pico-8 play session: no input (idle), after a click and taps of 🅾, ❎, 🅾+❎, 🅾 in the second before t = 0

[t = 1 s] idle ~1s (no d-pad/buttons)
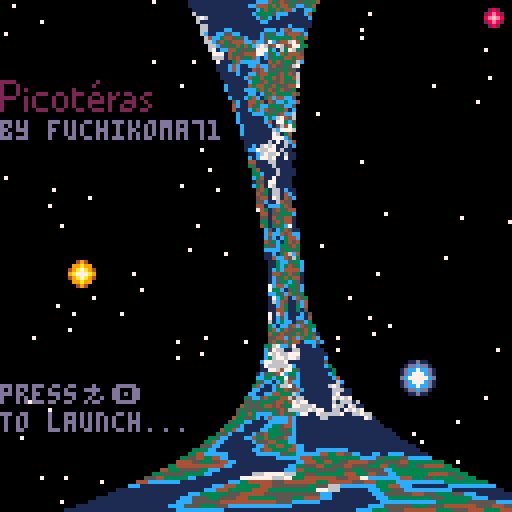
[t = 2 s] idle ~2s (no d-pad/buttons)
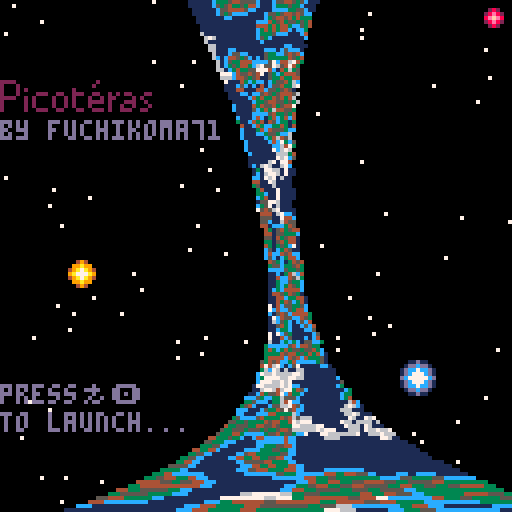
[t = 4 s] idle ~4s (no d-pad/buttons)
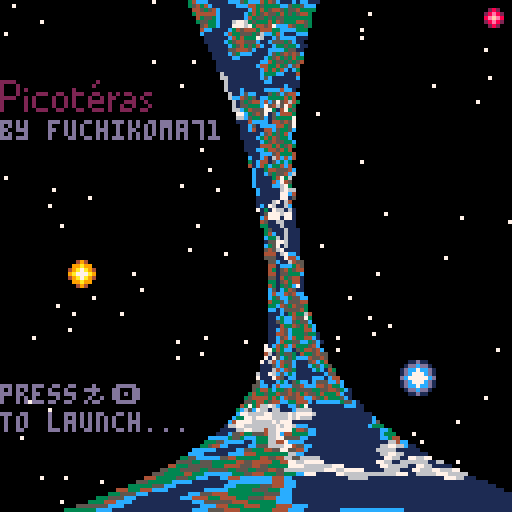
[t = 6 s] idle ~6s (no d-pad/buttons)
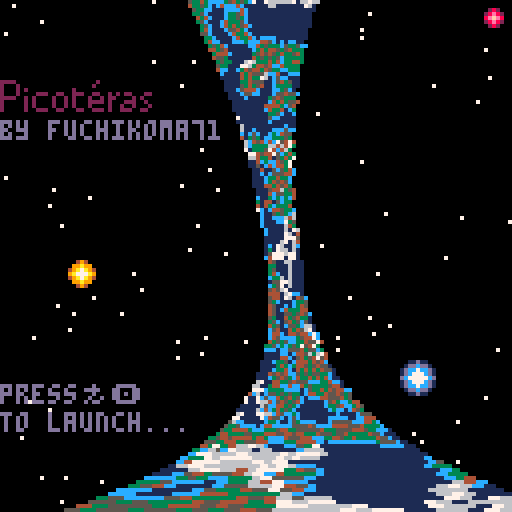
[t = 8 s] idle ~8s (no d-pad/buttons)
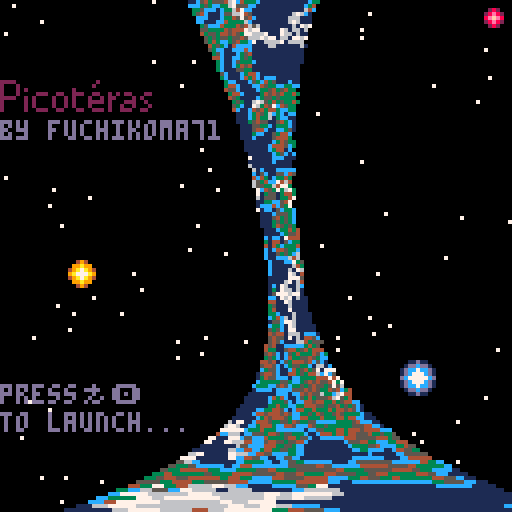

pico-8 cartridge
version 8
__lua__
--picoteras
--v 1.0

function _init()
 t=0
 year=0
 phase=0
 opt=0
 cls()
 size=60
 print("choose scale...",0,0,7)
 print("(press 🅾️ to select)",0,42,7)
 rectfill(0,13,28,19,7)  
 print("60x60",1,14,0)
 print("80x80",1,21,7)
 print("100x100",1,28,7)
 while phase<1 do
  init_params()
 end
 n=16+opt*16
 max_hive=4+opt*4
 max_wasp=16
 scale=16
 nrst={}
 range={}
 phys=size*scale
 posx=phys/2
 posy=phys/2
 target=nil
 vx=0
 vy=0
 spd=0
 hdg=0
 swarm=0
 threat=0
 allies=0
 mad=false
 hud=true
 intro=true
 the_end=false
 biome=100
 enrgy=100
 score=0
 xplre=0
 kills=0
 cltrl=0
 war=false
 exp=false
 con=false
 ext=false
 dip=false
 pac=false
 sur=false
 genocide=false
 vic=0
 obj=1
 cls()
 init_intro()
 init_suns(n)
 init_swarm(swarm)
 init_wasps(2)
 draw_back()
 print("loading...",0,96,13)
 draw_orbital()
 init_plots()
 draw_back()
 print("pressえ🅾️",0,96,13)
 print("to launch...",0,103,13)
end

function init_params()
 if btn(3) then
  rectfill(0,(opt+2)*7-1,28,(opt+3)*7-2,0)  
  print(size.."x"..size,1,(opt+2)*7,7)   
  opt=(opt+1)%3
  size=60+opt*20
  rectfill(0,(opt+2)*7-1,28,(opt+3)*7-2,7)  
  print(size.."x"..size,1,(opt+2)*7,0)   
  while btn(3) do
  end
 end
 if btn(2) then
  rectfill(0,(opt+2)*7-1,28,(opt+3)*7-2,0)  
  print(size.."x"..size,1,(opt+2)*7,7)   
  opt=(opt+2)%3
  size=60+opt*20
  rectfill(0,(opt+2)*7-1,28,(opt+3)*7-2,7)  
  print(size.."x"..size,1,(opt+2)*7,0)   
  while btn(2) do
  end
 end
 if btnp(5) then
  phase=1
 end 
end

function init_intro()
 for y=0,127 do
  for x=96,127 do 
   if y%16==0 then
    sset(x,y,1)
   else
    sset(x,y,1)
   end
  end
 end
 local land={}
 for i=1,64 do
  land[i]={}
  ok=false
  land[i].y=flr(rnd()*128)  
  while not ok do
   land[i].x=96+flr(rnd()*32)
   ok=sget(land[i].x,land[i].y)==1
  end
  sset(land[i].x,land[i].y,4)
 end
 for i=1,#land do
  x=land[i].x
  y=land[i].y
  cloud=rnd()<0.33
  for j=1,96 do
   if rnd()<0.5 then
    if rnd()<0.5 then
     x=(x+127)%128
    else
     x=(x+1)%128
    end
   else
    if rnd()<0.5 then
     y=(y+127)%128
    else
     y=(y+1)%128
    end
   end
   if(x>64) then
    if cloud then
     sset(x,y,6+flr(rnd()*2))
    else
     sset(x,y,3+flr(rnd()*3))
    end
   end
  end
 end
 for y=0,127 do
  for x=96,127 do
   if sget(x,y)==1 then
    z=0
    if sget(x-1,y)>2 and sget(x-1,y)<6 then
     z+=1
    end
    if sget((x+1)%128,y)>2 and sget((x+1)%128,y)<6 then
     z+=1
    end
    if sget(x,(y+1)%128)>2 and sget(x,(y+1)%128)<6 then
     z+=1
    end
    if sget(x,(y+127)%128)>2 and sget(x,(y+127)%128)<6 then
     z+=1
    end
    if z>2 then
     sset(x,y,3)
    else
     if z>0 then
      sset(x,y,12)
     end
    end
   end
  end
 end
 sun1=flr(rnd()*3)
 sun2=sun1
 while sun2==sun1 do
  sun2=flr(rnd()*3)
 end
 sun3=sun2
 while sun3==sun2 or sun3==sun1 do
  sun3=flr(rnd()*3)
 end
 dot={}
 for i=1,100 do
  dot[i]={}
  dot[i].x=flr(rnd()*128)
  dot[i].y=flr(rnd()*128)
 end
end

function init_suns(n)
 sun={}
 red=0
 yel=0
 blu=0
 for i=1,n do
  sun[i]={}
  if i<4 then
   if i==1 then
    test=0
   else
    if i==2 then
     test=2
    else
     test=3
    end
   end
  else
   test=rnd()*7
  end
  if test<1 then
   sun[i].c=3
   blu+=1
  else
   if test<3 then
    sun[i].c=2
    yel+=1
   else
    sun[i].c=1
    red+=1
   end
  end
  sun[i].m=2^sun[i].c
  sun[i].found=false
  sun[i].display=false
  ok=false
  while not ok do
   sun[i].x=flr(rnd()*size)*scale
   sun[i].y=flr(rnd()*size)*scale
   ok=true
   j=1
   while ok and j<i do
    dx=sun[i].x-sun[j].x
    dy=sun[i].y-sun[j].y
    torus()
    ok=abs(dx)>5*scale or abs(dy)>5*scale
    j+=1
   end
  end
  if sun[i].c==2 then
   posx=sun[i].x+16
   posy=sun[i].y
   vx=0
   vy=-6
  end
 end
end

function init_plots()
 plot={}
 for i=0,size do
  plot[i]={}
  for j=0,size do
   plot[i][j]={}
   plot[i][j].sun=nil
   plot[i][j].x=0
   plot[i][j].y=0
   for k=1,#sun do
    dx=sun[k].x/scale-i
    if abs(dx)>size/2 then
     dx-=sgn(dx)*size
    end
    dy=sun[k].y/scale-j
    if abs(dy)>size/2 then
     dy-=sgn(dy)*size
    end
    r=sqrt(dx*dx+dy*dy)
    if r==0 then
     plot[i][j].sun=sun[k]
    else
     if r<5 then
      plot[i][j].x=sun[k].m/r*dx/r
      plot[i][j].y=sun[k].m/r*dy/r
     end
    end
   end
  end
 end
end

function launch_bee()
 i=#bee+1
 bee[i]={}
 bee[i].x=posx-1+rnd()*2
 bee[i].y=posy-1+rnd()*2
 bee[i].trgt=nil
 bee[i].vx=rnd()*2-1
 bee[i].vy=rnd()*2-1
 r=sqrt(bee[i].vx*bee[i].vx+bee[i].vy*bee[i].vy)
 bee[i].vx/=r
 bee[i].vy/=r
end

function attack()
 short=1024
 j=nil
 for i=1,#bee do
  if bee[i].trgt==nil then
   dx=target.x-bee[i].x
   dy=target.y-bee[i].y
   if abs(dx)+abs(dy)<short then
    short=abs(dx)+abs(dy)
    j=i
   end
  end
 end
 if j!=nil then
  bee[j].trgt=target
 end
end

function launch_wasp(hive)
 j=#hive.wasp+1
 nwasps+=1
 hive.wasp[j]={}
 hive.wasp[j].hive=hive
 hive.wasp[j].x=hive.x-1+rnd()*2
 hive.wasp[j].y=hive.y-1+rnd()*2
 hive.wasp[j].vx=rnd()*2-1
 hive.wasp[j].vy=rnd()*2-1
 r=sqrt(hive.wasp[j].vx^2+hive.wasp[j].vy^2)
 hive.wasp[j].vx/=r
 hive.wasp[j].vy/=r
 hive.wasp[j].mad=false
 hive.wasp[j].alert=false
end


function init_swarm(n)
 bee={}
 for i=1,n do
  launch_bee()  
 end
end

function init_wasps()
 nwasps=0
 hive={}
 for i=1,2 do
  hive[i]={}
  hive[i].known=false
  hive[i].hostile=i==1
  if hive[i].hostile then
   threat+=1
  end
  hive[i].mad=hive[i].hostile
  hive[i].wasp={}
  ok=false
  while not ok do
   hive[i].home=sun[1+flr(rnd()*#sun)]
   ok=hive[i].home.c==1
   j=1
   while ok and j<i do
    ok=hive[i].home!=hive[j].home
    j+=1
   end
  end
  hive[i].x=hive[j].home.x
  hive[i].y=hive[j].home.y
  hive[i].vx=0
  hive[i].vy=0
  hive[i].swarm=4
  for j=1,hive[i].swarm do
   launch_wasp(hive[i])
  end
 end
end

function budding(parent)
 k=#hive+1
 if k<=max_hive then
  hive[k]={}
  hive[k].ignore=false
  hive[k].hostile=rnd()<0.5
  if hive[k].hostile then
   threat+=1
  end
  hive[k].mad=hive[k].hostile
  hive[k].home=parent.home
  hive[k].x=parent.x
  hive[k].y=parent.y
  hive[k].vx=parent.vx
  hive[k].vy=parent.vy
  parent.swarm/=2
  hive[k].swarm=parent.swarm
  hive[k].wasp={}
  while #hive[k].wasp<#parent.wasp do
   transfer=parent.wasp[1]
   transfer.hive=hive[k]
   del(parent.wasp,transfer)
   add(hive[k].wasp,transfer)
  end
 end
end
  
function round(num,dec)
 sign=sgn(num)
 num=abs(num)
 num*=10^dec
 if num-flr(num)>0.5 then
  num=flr(num)+1
 else
  num=flr(num)
 end
 num/=10^dec
 return sign*num
end

function torus()
 if abs(dx)>phys/2 then
  dx-=sgn(dx)*phys
 end
 if abs(dy)>phys/2 then
  dy-=sgn(dy)*phys
 end
end
 
function controls()
 if not the_end then
  if enrgy>0 then
   if btn(0) then
    vx-=0.2
    enrgy-=0.05
   end
   if btn(1) then
    vx+=0.2
    enrgy-=0.05
   end
   if btn(2) then
    vy-=0.2
    enrgy-=0.05
   end
   if btn(3) then
    vy+=0.2
    enrgy-=0.05
   end
  end
  enrgy=max(0,enrgy)
  mad=btn(4)
 end
 if btnp(5) then
  if started then
   if not the_end and vic<obj then
    hud=not hud
   else
    if not the_end then
     obj=vic+1
    end
   end
  else
   started=true
   intro=false
   t=0
  end
 end
end 
 
function _update()
 controls()
 if started and not the_end and vic<obj then
  victory()
  if vic<obj then
   t=(t+1)%1920
   if t%30==0 then
    year+=1
   end
   if mad and t%30==0 and #bee>0 and target!=nil then
    attack()
   end 
   biome=max(0,biome-0.01)
   if biome<=0 then
    the_end=true
   end
   gravity()
   if #bee<flr(swarm) then
    launch_bee()
   else
    while #bee>flr(swarm) do
     del(bee,bee[#bee])
    end
   end
   move_home()
   for i=1,2 do
    move_bees()
   end
   move_wasps()
  end
 end
end 

function gravity()
 nrst={}
 for i=1,3 do
  range[i]=size*scale
 end
 for i=1,#sun do
  dx=sun[i].x-posx
  dy=sun[i].y-posy
  torus()
  dx/=scale
  dy/=scale
  r2=dx*dx+dy*dy
  r=sqrt(r2)
  if sun[i].found and r<range[sun[i].c] then
   nrst[sun[i].c]=sun[i]
   range[sun[i].c]=r
  end
  if abs(dx)<5 and abs(dy)<5 then
   if not sun[i].found then
    xplre+=1
    score+=4
    sun[i].found=true
   end
   dx*=scale
   dy*=scale 
   r*=scale
   r2*=scale^2
   if r<sun[i].c then
    the_end=true
   else
    vx+=dx/r*10*sun[i].m/r2
    vy+=dy/r*10*sun[i].m/r2
    if sun[i].c==1 then
     swarm=min(32,swarm+2/r2)
    else 
     if sun[i].c==2 then
      biome=min(100,biome+8/r2)
     else
      enrgy=min(100,enrgy+8/r2)
     end
    end
   end
  end
  if sun[i].c==1 then
   for j=1,#hive do
    if hive[j].home==sun[i] then
     if hive[j].vx==0 and hive[j].vy==0 then
      hive[j].swarm=min(max_wasp,hive[j].swarm+0.01)
      if hive[j].swarm==max_wasp then
       budding(hive[j])
      end
      if flr(hive[j].swarm)>#hive[j].wasp and nwasps<128 then
       launch_wasp(hive[j])
      end
     end
    end
   end
  end
 end
end
  
function move_home()
 vx=min(64,max(-64,vx))
 vy=min(64,max(-64,vy))
 spd=sqrt(vx*vx+vy*vy)
 hdg=atan2(vx,vy)
 if abs(spd)>16 then
  r=16/abs(spd)
  vx*=r
  vy*=r
  spd*=r
 end
 posx=(posx+phys+vx/16)%phys
 posy=(posy+phys+vy/16)%phys
end

function move_bees()
 i=1
 while i<=#bee do
  x=bee[i].x
  y=bee[i].y
  if not btn(4) then
   bee[i].trgt=nil
  end
  if bee[i].trgt==nil then
   dx=posx-x
   dy=posy-y
  else
   dx=bee[i].trgt.x-x
   dy=bee[i].trgt.y-y
  end
  torus()
  r=sqrt(dx*dx+dy*dy)  
  if bee[i].trgt!=nil and r<1 then
   for j=1,#bee do
    if i!=j and bee[j].trgt==bee[i].trgt then
     bee[j].trgt=nil
    end
   end
   if target==bee[i].trgt then
    target=nil
   end
   del(bee[i].trgt.hive.wasp,bee[i].trgt)
   nwasps-=1
   bee[i].trgt.hive.swarm-=1
   if bee[i].trgt.hive.hostile then
    score+=1
    kills+=1
   else
    score-=1
    cltrl+=1
   end
   if #bee[i].trgt.hive.wasp<1 then
    del(hive,bee[i].trgt.hive)
    if bee[i].trgt.hive.hostile then
     score+=10
     threat-=1
    else
     score-=10
     genocide=true
    end
   else
    bee[i].trgt.hive.mad=true
   end
   del(bee,bee[i])
   swarm-=1
  else
   if r>0 then
    bee[i].vx+=0.2*dx/r
    bee[i].vy+=0.2*dy/r
   end 
   r=sqrt(bee[i].vx^2+bee[i].vy^2)
   bee[i].vx/=r
   bee[i].vy/=r
   bee[i].x=(x+bee[i].vx+phys)%phys
   bee[i].y=(y+bee[i].vy+phys)%phys
   i+=1
  end
 end
end

function move_wasps()
 short=128
 target=nil
 i=1
 while i<=#hive do
  if hive[i].vx==0 and hive[i].vy==0 then
   if rnd()<0.001 then
    ok=false
    hive[i].mad=hive[i].hostile
    while not ok do
     hive[i].home=sun[1+flr(rnd()*#sun)]
     dx=hive[i].home.x-hive[i].x
     dy=hive[i].home.y-hive[i].y
     torus()
     ok=abs(dx)>scale or abs(dy)>scale
    end
    alpha=atan2(dx,dy)
    hive[i].vx=cos(alpha)/4
    hive[i].vy=sin(alpha)/4
   end
  else
   hive[i].x=(hive[i].x+hive[i].vx+phys)%phys
   hive[i].y=(hive[i].y+hive[i].vy+phys)%phys 
   dx=hive[i].home.x-hive[i].x
   dy=hive[i].home.y-hive[i].y
   torus()
   if abs(dx)+abs(dy)<1 then
    hive[i].vx=0
    hive[i].vy=0
    hive[i].x=hive[i].home.x
    hive[i].y=hive[i].home.y
   end
  end
  j=1
  while j<=#hive[i].wasp do
   x=hive[i].wasp[j].x
   y=hive[i].wasp[j].y
   if not hive[i].wasp[j].mad then
    dx=hive[i].x-x
    dy=hive[i].y-y
   else
    dx=posx-x
    dy=posy-y
   end
			torus()
			if abs(dx)<64 and abs(dy)<64 then
    r=sqrt(dx*dx+dy*dy)
    if r<1 and hive[i].wasp[j].mad then
     biome/=2
     del(hive[i].wasp,hive[i].wasp[j])
     hive[i].swarm-=1
     nwasps-=1
    else
     hive[i].wasp[j].alert=false
     hive[i].wasp[j].mad=false
     if r>0 then
      hive[i].wasp[j].vx+=0.2*dx/r
      hive[i].wasp[j].vy+=0.2*dy/r
     end
     r=sqrt(hive[i].wasp[j].vx^2+hive[i].wasp[j].vy^2)
     hive[i].wasp[j].vx/=r
     hive[i].wasp[j].vy/=r
     hive[i].wasp[j].x=(x+hive[i].wasp[j].vx+phys)%phys
     hive[i].wasp[j].y=(y+hive[i].wasp[j].vy+phys)%phys
     dx=posx-hive[i].wasp[j].x
     dy=posy-hive[i].wasp[j].y
     torus()
     if abs(dx)<48 and abs(dy)<48 then
      hive[i].wasp[j].alert=hive[i].mad
      if not hive[i].known and 
       not hive[i].hostile and
       not hive[i].mad then
       allies+=1
      end
      hive[i].known=true
      if abs(dx)<32 and abs(dy)<32 then   
       hive[i].wasp[j].mad=hive[i].mad
      end
     end
     if abs(dx)+abs(dy)<short then
      short=abs(dx)+abs(dy)
      target=hive[i].wasp[j]
     end
    end
   else
    del(hive[i].wasp,hive[i].wasp[j])
    launch_wasp(hive[i])
   end
   j+=1
  end
  if #hive[i].wasp<1 then
   if hive[i].hostile then
    threat-=1
   end
   del(hive,hive[i])
  else
   i+=1
  end
 end
end

function victory()
 if threat==0 then
  if #hive==max_hive then
   war=true
  end
 end
 ext=#hive==0
 exp=xplre==#sun
 con=exp and war and not ext
 dip=war and not genocide and allies==#hive
 pac=exp and kills==0
 sur=year>1999
 phi=(dip or pac) and sur
 vic=0
 if war then vic=1 end
 if ext then vic=2 end
 if exp then vic=3 end
 if con then vic=4 end
 if dip then vic=5 end
 if pac then vic=6 end
 if sur then vic=7 end
 if phi then vic=8 end
 if obj<vic then
  obj=vic
 end
end

function draw_back()
 cls()
 for i=1,#dot do
  pset(dot[i].x,dot[i].y,7)
 end
 rectfill(0,19,38,28,0)
 rectfill(0,29,55,35,0)
 sspr(0,16,38,9,0,20)
 print("by fuchikoma71",0,30,13)
 rectfill(15,63,25,73,0)
 rectfill(99,89,109,99,0)
 rectfill(118,0,127,10,0)
 sspr(sun1*16,0,9,9,16,64)
 sspr(sun2*16,0,9,9,100,90)
 sspr(sun3*16,0,9,9,119,0)
end

function draw_orbital() 
 t=(t+1/6)%1920
 for y=0,127 do
  dx=4
  if y>64 then
   dx=4*(2+(sin(y/255)))^4
  else
   if y<65 then
    dx=4*(2+(sin(y/255)))^2
   end
  end
  sspr(96,(y+128-t)%128,31,1,63-dx+y/8,y,2*dx+1,1)
 end
end

function draw_map()
 clip(93,93,127,127)
 rectfill(93,93,127,127,0)
 for i=1,#sun do
  star=sun[i]
  star.display=false
  dx=star.x-posx
  dy=star.y-posy
  torus()
  dx/=scale
  dy/=scale
  if abs(dx)<16 and abs(dy)<16 then
   x=111+dx
   y=111+dy
   if star.found then
    star.display=true
    sspr((star.c-1)*16,11,5,5,x-2,y-2)
   else
    sspr(48,11,5,5,x-2,y-2)   
   end
  end
 end
 for i=1,#hive do
  dx=hive[i].x-posx
  dy=hive[i].y-posy
  torus()
  dx/=scale
  dy/=scale
  if abs(dx)<16 and abs(dy)<16 then
   x=111+dx
   y=111+dy
   if not hive[i].known then
    col=10
   else
    if hive[i].mad or hive[i].hostile then
     col=8
    else
     col=2
    end
   end
   circ(x,y,(t/2)%8,col)
  end
 end
 for i=1,3 do
  if nrst[i]!=nil and not nrst[i].display then
   if i==1 then
    col=8
   else
    if i==2 then
     col=10
    else
     col=12
    end
   end
   dx=nrst[i].x-posx
   dy=nrst[i].y-posy
   torus()
   ratio=abs(dx/dy)
   if abs(dx)<abs(dy) then
    if dy<0 then
     y=94
     x=111+16*sgn(dx)*ratio
     pset(x,y,col)
     line(x-1,y+1,x+1,y+1,col)
    else
     y=126
     x=111+16*sgn(dx)*ratio
     pset(x,y,col)
     line(x-1,y-1,x+1,y-1,col)
    end
   else
    if dx<0 then
     x=94
     y=111+16*sgn(dy)/ratio
     pset(x,y,col)
     line(x+1,y-1,x+1,y+1,col)
    else
     x=126
     y=111+16*sgn(dy)/ratio
     pset(x,y,col)
     line(x-1,y-1,x-1,y+1,col)
    end
   end
  end
 end
 rect(93,93,127,127,3)
 line(110,93,110,103,3)
 line(110,117,110,127,3)
 line(93,110,103,110,3)
 line(117,110,127,110,3)
 clip()
end    

function draw_game()
 cls()
 camera(0,0)
 zero={}
 i0=flr(posx/scale)
 j0=flr(posy/scale)
 shift_x=posx%scale
 shift_y=posy%scale
 camera(-63+shift_x,-63+shift_y)
 for dx=-4,5 do
  for dy=-4,5 do
   i=(i0+dx+size)%size
   j=(j0+dy+size)%size
   x=dx*scale+plot[i][j].x
   y=dy*scale+plot[i][j].y
   if dx<5 then
    x2=(dx+1)*scale+plot[(i+1)%size][j].x
    y2=dy*scale+plot[(i+1)%size][j].y
    line(x,y,x2,y2,1)
   end
   if dy<5 then
    x2=dx*scale+plot[i][(j+1)%size].x
    y2=(dy+1)*scale+plot[i][(j+1)%size].y
    line(x,y,x2,y2,1)
   end
   if plot[i][j].sun!=nil then
    star=plot[i][j].sun
    sspr(3+(star.c-1)*16-star.c,3-star.c,1+2*(star.c+1),1+2*(star.c+1), 
         x-1-star.c,y-1-star.c)
   end
  end
 end
 if mad then
  friend=11
 else
  friend=3
 end
 for i=1,#bee do
  dx=bee[i].x-posx
  dy=bee[i].y-posy
	 torus()
  pset(shift_x+dx,shift_y+dy,friend)
 end
 local aggressors=0
 local neutrals=0
 for i=1,#hive do
  if hive[i].hostile then
   aggressors+=#hive[i].wasp
  else
   neutrals+=#hive[i].wasp
  end
  for j=1,#hive[i].wasp do
   dx=hive[i].wasp[j].x-posx
   dy=hive[i].wasp[j].y-posy
   torus()
   if hive[i].known and not hive[i].hostile then
    if not hive[i].mad then
     foe=2
    else
     foe=9
    end
   else
    if hive[i].wasp[j].alert then
     if hive[i].wasp[j].mad then
      foe=8
     else
      foe=9
     end
    else
     foe=10
    end
   end
   pset(shift_x+dx,shift_y+dy,foe)
  end
 end
 spr(48+(t/5)%3,shift_x-3,shift_y-3)
 if btn(0) then
  spr(64,shift_x+1,shift_y-3)        
 end
 if btn(1) then
  spr(65,shift_x-7,shift_y-3)        
 end
 if btn(2) then
  spr(66,shift_x-3,shift_y+1)        
 end
 if btn(3) then
  spr(67,shift_x-3,shift_y-7)        
 end
 camera(0,0)
 if hud then
  draw_map()
 end
 if hud or biome<25 or enrgy<25 then
  print("swr:"..round(#bee/32*100,0).."%",0,0,3)
  if biome>25 or t%20<10 then
   print("bio:"..round(biome,0).."%",0,6,3)
  else
   print("bio:"..round(biome,0).."%",0,6,11)
  end 
  if enrgy>25 or t%20<10 then
   print("enr:"..round(enrgy,0).."%",0,12,3)
  else
   print("enr:"..round(enrgy,0).."%",0,12,11)
  end
  print("yrs:"..year,0,111,3)  
  print("xpl:"..round(100*xplre/#sun,0).."%",0,117,3)
  print("scr:"..score,0,123,3)
 end
end

function draw_end()
 rectfill(16,60,112,96,0)
 rect(16,60,112,96,7)
 rectfill(16,32,112,47,0)
 rect(16,32,112,47,7)
 camera(-18,-34)
 final=score
 if the_end then
  print("your civilisation met",0,0,7)
  print("an unfortunate end...",0,7,7)
 else
  final*=2
  if vic>4 then
   final*=2
   if vic==8 then
    final*=2
   end
  end
  if vic==1 then
   print("warrior victory!",14,3,7)
  end
  if vic==2 then
   print("exterminator victory!",4,3,7)
  end  
  if vic==3 then
   print("explorer victory!",12,3,7)
  end
  if vic==4 then
   print("conqueror victory!",10,3,7)
  end
  if vic==5 then
   print("diplomat victory!",12,3,7)
  end
  if vic==6 then
   print("pacifist victory!",12,3,7)
  end
  if vic==7 then
   print("survivor victory!",12,3,7)
  end
  if vic==8 then
   print("philosopher victory!",6,3.7)
  end 
  if vic<8 then
   print("press 🅾️ to continue...",0,17,13)
   if btn(5) then
    obj=3
   end
  end
 end
 print("kills: "..kills,0,28,7)
 print("collaterals: "..cltrl,0,35,7)
 print("explored: "..round(100*xplre/#sun,1).."%",0,42,7)
	print("journey: "..year.." years",0,49,7)
 print("final score: "..final,0,56,7)
 camera(0,0)
end 

function _draw()
 if intro then
  draw_orbital()
 else
  if not the_end and vic<obj then
   draw_game()
  else
   draw_end()
  end
 end
end
__gfx__
000000000000000000000000000000000011d1100000000000000000000000000000000000000000000000000000000000000000000000000000000000000000
0000000000000000000494000000000001ddcdd10000000000000000000000000000000000000000000000000000000000000000000000000000000000000000
00028200000000000099a990000000001dcc7ccd1000000000000000000000000000000000000000000000000000000000000000000000000000000000000000
0028e82000000000049a7a94000000001dc777cd1000000000000000000000000000000000000000000000000000000000000000000000000000000000000000
008efe800000000009a777a900000000dc77777cd000000000000000000000000000000000000000000000000000000000000000000000000000000000000000
0028e82000000000049a7a94000000001dc777cd1000000000000000000000000000000000000000000000000000000000000000000000000000000000000000
00028200000000000099a990000000001dcc7ccd1000000000000000000000000000000000000000000000000000000000000000000000000000000000000000
0000000000000000000494000000000001ddcdd10000000000000000000000000000000000000000000000000000000000000000000000000000000000000000
000000000000000000000000000000000011d1100000000000000000000000000000000000000000000000000000000000000000000000000000000000000000
00000000000000000000000000000000000000000000000000000000000000000000000000000000000000000000000000000000000000000000000000000000
00000000000000000000000000000000000000000000000000000000000000000000000000000000000000000000000000000000000000000000000000000000
0000000000000000000000000000000001d100000000000000000000000000000000000000000000000000000000000000000000000000000000000000000000
002000000000000004940000000000001dcd10000000000003030000000000000000000000000000000000000000000000000000000000000000000000000000
028200000000000009a9000000000000dc7cd0000000000000300000000000000000000000000000000000000000000000000000000000000000000000000000
002000000000000004940000000000001dcd10000000000003030000000000000000000000000000000000000000000000000000000000000000000000000000
0000000000000000000000000000000001d100000000000000000000000000000000000000000000000000000000000000000000000000000000000000000000
22220000000000000000000020000000000000000000000000000000000000000000000000000000000000000000000000000000000000000000000000000000
20002000000000000000000200000000000000000000000000000000000000000000000000000000000000000000000000000000000000000000000000000000
20002020000000000020000000000000000000000000000000000000000000000000000000000000000000000000000000000000000000000000000000000000
20002000022200220022200220020202200022000000000000000000000000000000000000000000000000000000000000000000000000000000000000000000
22220020200002002020002002022000020200000000000000000000000000000000000000000000000000000000000000000000000000000000000000000000
20000020200002002020002222020002220020000000000000000000000000000000000000000000000000000000000000000000000000000000000000000000
20000020200002002020002000020020020002000000000000000000000000000000000000000000000000000000000000000000000000000000000000000000
20000020022200220002200222020022200220000000000000000000000000000000000000000000000000000000000000000000000000000000000000000000
00000000000000000000000000000000000000000000000000000000000000000000000000000000000000000000000000000000000000000000000000000000
00656000006650000056600000000000000000000000000000000000000000000000000000000000000000000000000000000000000000000000000000000000
06000600050006000600050000000000000000000000000000000000000000000000000000000000000000000000000000000000000000000000000000000000
050a0500060a0600060a060000000000000000000000000000000000000000000000000000000000000000000000000000000000000000000000000000000000
06000600060005000500060000000000000000000000000000000000000000000000000000000000000000000000000000000000000000000000000000000000
00656000005660000066500000000000000000000000000000000000000000000000000000000000000000000000000000000000000000000000000000000000
00000000000000000000000000000000000000000000000000000000000000000000000000000000000000000000000000000000000000000000000000000000
00000000000000000000000000000000000000000000000000000000000000000000000000000000000000000000000000000000000000000000000000000000
00000000000000000000000000010000000000000000000000000000000000000000000000000000000000000000000000000000000000000000000000000000
000000000000000000000000000c0000000000000000000000000000000000000000000000000000000000000000000000000000000000000000000000000000
000c1000001c000000000000001c1000000000000000000000000000000000000000000000000000000000000000000000000000000000000000000000000000
0007cc101cc7000000c7c00000c7c000000000000000000000000000000000000000000000000000000000000000000000000000000000000000000000000000
000c1000001c0000001c100000000000000000000000000000000000000000000000000000000000000000000000000000000000000000000000000000000000
0000000000000000000c000000000000000000000000000000000000000000000000000000000000000000000000000000000000000000000000000000000000
00000000000000000001000000000000000000000000000000000000000000000000000000000000000000000000000000000000000000000000000000000000
00000000000000000000000000000000000000000000000000000000000000000000000000000000000000000000000000000000000000000000000000000000
00000000000000000000000000000000000000000000000000000000000000000000000000000000000000000000000000000000000000000000000000000000
00000000000000000000000000000000000000000000000000000000000000000000000000000000000000000000000000000000000000000000000000000000
00000000000000000000000000000000000000000000000000000000000000000000000000000000000000000000000000000000000000000000000000000000
00000000000000000000000000000000000000000000000000000000000000000000000000000000000000000000000000000000000000000000000000000000
00000000000000000000000000000000000000000000000000000000000000000000000000000000000000000000000000000000000000000000000000000000
00000000000000000000000000000000000000000000000000000000000000000000000000000000000000000000000000000000000000000000000000000000
00000000000000000000000000000000000000000000000000000000000000000000000000000000000000000000000000000000000000000000000000000000
00000000000000000000000000000000000000000000000000000000000000000000000000000000000000000000000000000000000000000000000000000000
00000000000000000000000000000000000000000000000000000000000000000000000000000000000000000000000000000000000000000000000000000000
00000000000000000000000000000000000000000000000000000000000000000000000000000000000000000000000000000000000000000000000000000000
00000000000000000000000000000000000000000000000000000000000000000000000000000000000000000000000000000000000000000000000000000000
00000000000000000000000000000000000000000000000000000000000000000000000000000000000000000000000000000000000000000000000000000000
00000000000000000000000000000000000000000000000000000000000000000000000000000000000000000000000000000000000000000000000000000000
00000000000000000000000000000000000000000000000000000000000000000000000000000000000000000000000000000000000000000000000000000000
00000000000000000000000000000000000000000000000000000000000000000000000000000000000000000000000000000000000000000000000000000000
00000000000000000000000000000000000000000000000000000000000000000000000000000000000000000000000000000000000000000000000000000000
00000000000000000000000000000000000000000000000000000000000000000000000000000000000000000000000000000000000000000000000000000000
00000000000000000000000000000000000000000000000000000000000000000000000000000000000000000000000000000000000000000000000000000000
00000000000000000000000000000000000000000000000000000000000000000000000000000000000000000000000000000000000000000000000000000000
00000000000000000000000000000000000000000000000000000000000000000000000000000000000000000000000000000000000000000000000000000000
00000000000000000000000000000000000000000000000000000000000000000000000000000000000000000000000000000000000000000000000000000000
00000000000000000000000000000000000000000000000000000000000000000000000000000000000000000000000000000000000000000000000000000000
00000000000000000000000000000000000000000000000000000000000000000000000000000000000000000000000000000000000000000000000000000000
00000000000000000000000000000000000000000000000000000000000000000000000000000000000000000000000000000000000000000000000000000000
00000000000000000000000000000000000000000000000000000000000000000000000000000000000000000000000000000000000000000000000000000000
00000000000000000000000000000000000000000000000000000000000000000000000000000000000000000000000000000000000000000000000000000000
00000000000000000000000000000000000000000000000000000000000000000000000000000000000000000000000000000000000000000000000000000000
00000000000000000000000000000000000000000000000000000000000000000000000000000000000000000000000000000000000000000000000000000000
00000000000000000000000000000000000000000000000000000000000000000000000000000000000000000000000000000000000000000000000000000000
00000000000000000000000000000000000000000000000000000000000000000000000000000000000000000000000000000000000000000000000000000000
00000000000000000000000000000000000000000000000000000000000000000000000000000000000000000000000000000000000000000000000000000000
00000000000000000000000000000000000000000000000000000000000000000000000000000000000000000000000000000000000000000000000000000000
00000000000000000000000000000000000000000000000000000000000000000000000000000000000000000000000000000000000000000000000000000000
00000000000000000000000000000000000000000000000000000000000000000000000000000000000000000000000000000000000000000000000000000000
00000000000000000000000000000000000000000000000000000000000000000000000000000000000000000000000000000000000000000000000000000000
00000000000000000000000000000000000000000000000000000000000000000000000000000000000000000000000000000000000000000000000000000000
00000000000000000000000000000000000000000000000000000000000000000000000000000000000000000000000000000000000000000000000000000000
00000000000000000000000000000000000000000000000000000000000000000000000000000000000000000000000000000000000000000000000000000000
00000000000000000000000000000000000000000000000000000000000000000000000000000000000000000000000000000000000000000000000000000000
00000000000000000000000000000000000000000000000000000000000000000000000000000000000000000000000000000000000000000000000000000000
00000000000000000000000000000000000000000000000000000000000000000000000000000000000000000000000000000000000000000000000000000000
00000000000000000000000000000000000000000000000000000000000000000000000000000000000000000000000000000000000000000000000000000000
00000000000000000000000000000000000000000000000000000000000000000000000000000000000000000000000000000000000000000000000000000000
00000000000000000000000000000000000000000000000000000000000000000000000000000000000000000000000000000000000000000000000000000000
00000000000000000000000000000000000000000000000000000000000000000000000000000000000000000000000000000000000000000000000000000000
00000000000000000000000000000000000000000000000000000000000000000000000000000000000000000000000000000000000000000000000000000000
00000000000000000000000000000000000000000000000000000000000000000000000000000000000000000000000000000000000000000000000000000000
00000000000000000000000000000000000000000000000000000000000000000000000000000000000000000000000000000000000000000000000000000000
00000000000000000000000000000000000000000000000000000000000000000000000000000000000000000000000000000000000000000000000000000000
00000000000000000000000000000000000000000000000000000000000000000000000000000000000000000000000000000000000000000000000000000000
00000000000000000000000000000000000000000000000000000000000000000000000000000000000000000000000000000000000000000000000000000000
00000000000000000000000000000000000000000000000000000000000000000000000000000000000000000000000000000000000000000000000000000000
00000000000000000000000000000000000000000000000000000000000000000000000000000000000000000000000000000000000000000000000000000000
00000000000000000000000000000000000000000000000000000000000000000000000000000000000000000000000000000000000000000000000000000000
00000000000000000000000000000000000000000000000000000000000000000000000000000000000000000000000000000000000000000000000000000000
00000000000000000000000000000000000000000000000000000000000000000000000000000000000000000000000000000000000000000000000000000000
00000000000000000000000000000000000000000000000000000000000000000000000000000000000000000000000000000000000000000000000000000000
00000000000000000000000000000000000000000000000000000000000000000000000000000000000000000000000000000000000000000000000000000000
00000000000000000000000000000000000000000000000000000000000000000000000000000000000000000000000000000000000000000000000000000000
00000000000000000000000000000000000000000000000000000000000000000000000000000000000000000000000000000000000000000000000000000000
00000000000000000000000000000000000000000000000000000000000000000000000000000000000000000000000000000000000000000000000000000000
00000000000000000000000000000000000000000000000000000000000000000000000000000000000000000000000000000000000000000000000000000000
00000000000000000000000000000000000000000000000000000000000000000000000000000000000000000000000000000000000000000000000000000000
00000000000000000000000000000000000000000000000000000000000000000000000000000000000000000000000000000000000000000000000000000000
00000000000000000000000000000000000000000000000000000000000000000000000000000000000000000000000000000000000000000000000000000000
00000000000000000000000000000000000000000000000000000000000000000000000000000000000000000000000000000000000000000000000000000000
00000000000000000000000000000000000000000000000000000000000000000000000000000000000000000000000000000000000000000000000000000000
00000000000000000000000000000000000000000000000000000000000000000000000000000000000000000000000000000000000000000000000000000000
00000000000000000000000000000000000000000000000000000000000000000000000000000000000000000000000000000000000000000000000000000000
00000000000000000000000000000000000000000000000000000000000000000000000000000000000000000000000000000000000000000000000000000000
00000000000000000000000000000000000000000000000000000000000000000000000000000000000000000000000000000000000000000000000000000000
00000000000000000000000000000000000000000000000000000000000000000000000000000000000000000000000000000000000000000000000000000000
00000000000000000000000000000000000000000000000000000000000000000000000000000000000000000000000000000000000000000000000000000000
00000000000000000000000000000000000000000000000000000000000000000000000000000000000000000000000000000000000000000000000000000000
00000000000000000000000000000000000000000000000000000000000000000000000000000000000000000000000000000000000000000000000000000000
00000000000000000000000000000000000000000000000000000000000000000000000000000000000000000000000000000000000000000000000000000000
00000000000000000000000000000000000000000000000000000000000000000000000000000000000000000000000000000000000000000000000000000000
00000000000000000000000000000000000000000000000000000000000000000000000000000000000000000000000000000000000000000000000000000000
00000000000000000000000000000000000000000000000000000000000000000000000000000000000000000000000000000000000000000000000000000000
00000000000000000000000000000000000000000000000000000000000000000000000000000000000000000000000000000000000000000000000000000000
00000000000000000000000000000000000000000000000000000000000000000000000000000000000000000000000000000000000000000000000000000000
00000000000000000000000000000000000000000000000000000000000000000000000000000000000000000000000000000000000000000000000000000000
00000000000000000000000000000000000000000000000000000000000000000000000000000000000000000000000000000000000000000000000000000000
00000000000000000000000000000000000000000000000000000000000000000000000000000000000000000000000000000000000000000000000000000000
00000000000000000000000000000000000000000000000000000000000000000000000000000000000000000000000000000000000000000000000000000000
00000000000000000000000000000000000000000000000000000000000000000000000000000000000000000000000000000000000000000000000000000000
00000000000000000000000000000000000000000000000000000000000000000000000000000000000000000000000000000000000000000000000000000000
00000000000000000000000000000000000000000000000000000000000000000000000000000000000000000000000000000000000000000000000000000000
__gff__
0000000000000000000000000000000000000000000000000000000000000000000000000000000000000000000000000000000000000000000000000000000000000000000000000000000000000000000000000000000000000000000000000000000000000000000000000000000000000000000000000000000000000000
0000000000000000000000000000000000000000000000000000000000000000000000000000000000000000000000000000000000000000000000000000000000000000000000000000000000000000000000000000000000000000000000000000000000000000000000000000000000000000000000000000000000000000
__map__
0000000000000000000000000000000000000000000000000000000000000000000000000000000000000000000000000000000000000000000000000000000000000000000000000000000000000000000000000000000000000000000000000000000000000000000000000000000000000000000000000000000000000000
0000000000000000000000000000000000000000000000000000000000000000000000000000000000000000000000000000000000000000000000000000000000000000000000000000000000000000000000000000000000000000000000000000000000000000000000000000000000000000000000000000000000000000
0000000000000000000000000000000000000000000000000000000000000000000000000000000000000000000000000000000000000000000000000000000000000000000000000000000000000000000000000000000000000000000000000000000000000000000000000000000000000000000000000000000000000000
0000000000000000000000000000000000000000000000000000000000000000000000000000000000000000000000000000000000000000000000000000000000000000000000000000000000000000000000000000000000000000000000000000000000000000000000000000000000000000000000000000000000000000
0000000000000000000000000000000000000000000000000000000000000000000000000000000000000000000000000000000000000000000000000000000000000000000000000000000000000000000000000000000000000000000000000000000000000000000000000000000000000000000000000000000000000000
0000000000000000000000000000000000000000000000000000000000000000000000000000000000000000000000000000000000000000000000000000000000000000000000000000000000000000000000000000000000000000000000000000000000000000000000000000000000000000000000000000000000000000
0000000000000000000000000000000000000000000000000000000000000000000000000000000000000000000000000000000000000000000000000000000000000000000000000000000000000000000000000000000000000000000000000000000000000000000000000000000000000000000000000000000000000000
0000000000000000000000000000000000000000000000000000000000000000000000000000000000000000000000000000000000000000000000000000000000000000000000000000000000000000000000000000000000000000000000000000000000000000000000000000000000000000000000000000000000000000
0000000000000000000000000000000000000000000000000000000000000000000000000000000000000000000000000000000000000000000000000000000000000000000000000000000000000000000000000000000000000000000000000000000000000000000000000000000000000000000000000000000000000000
0000000000000000000000000000000000000000000000000000000000000000000000000000000000000000000000000000000000000000000000000000000000000000000000000000000000000000000000000000000000000000000000000000000000000000000000000000000000000000000000000000000000000000
0000000000000000000000000000000000000000000000000000000000000000000000000000000000000000000000000000000000000000000000000000000000000000000000000000000000000000000000000000000000000000000000000000000000000000000000000000000000000000000000000000000000000000
0000000000000000000000000000000000000000000000000000000000000000000000000000000000000000000000000000000000000000000000000000000000000000000000000000000000000000000000000000000000000000000000000000000000000000000000000000000000000000000000000000000000000000
0000000000000000000000000000000000000000000000000000000000000000000000000000000000000000000000000000000000000000000000000000000000000000000000000000000000000000000000000000000000000000000000000000000000000000000000000000000000000000000000000000000000000000
0000000000000000000000000000000000000000000000000000000000000000000000000000000000000000000000000000000000000000000000000000000000000000000000000000000000000000000000000000000000000000000000000000000000000000000000000000000000000000000000000000000000000000
0000000000000000000000000000000000000000000000000000000000000000000000000000000000000000000000000000000000000000000000000000000000000000000000000000000000000000000000000000000000000000000000000000000000000000000000000000000000000000000000000000000000000000
0000000000000000000000000000000000000000000000000000000000000000000000000000000000000000000000000000000000000000000000000000000000000000000000000000000000000000000000000000000000000000000000000000000000000000000000000000000000000000000000000000000000000000
0000000000000000000000000000000000000000000000000000000000000000000000000000000000000000000000000000000000000000000000000000000000000000000000000000000000000000000000000000000000000000000000000000000000000000000000000000000000000000000000000000000000000000
0000000000000000000000000000000000000000000000000000000000000000000000000000000000000000000000000000000000000000000000000000000000000000000000000000000000000000000000000000000000000000000000000000000000000000000000000000000000000000000000000000000000000000
0000000000000000000000000000000000000000000000000000000000000000000000000000000000000000000000000000000000000000000000000000000000000000000000000000000000000000000000000000000000000000000000000000000000000000000000000000000000000000000000000000000000000000
0000000000000000000000000000000000000000000000000000000000000000000000000000000000000000000000000000000000000000000000000000000000000000000000000000000000000000000000000000000000000000000000000000000000000000000000000000000000000000000000000000000000000000
0000000000000000000000000000000000000000000000000000000000000000000000000000000000000000000000000000000000000000000000000000000000000000000000000000000000000000000000000000000000000000000000000000000000000000000000000000000000000000000000000000000000000000
0000000000000000000000000000000000000000000000000000000000000000000000000000000000000000000000000000000000000000000000000000000000000000000000000000000000000000000000000000000000000000000000000000000000000000000000000000000000000000000000000000000000000000
0000000000000000000000000000000000000000000000000000000000000000000000000000000000000000000000000000000000000000000000000000000000000000000000000000000000000000000000000000000000000000000000000000000000000000000000000000000000000000000000000000000000000000
0000000000000000000000000000000000000000000000000000000000000000000000000000000000000000000000000000000000000000000000000000000000000000000000000000000000000000000000000000000000000000000000000000000000000000000000000000000000000000000000000000000000000000
0000000000000000000000000000000000000000000000000000000000000000000000000000000000000000000000000000000000000000000000000000000000000000000000000000000000000000000000000000000000000000000000000000000000000000000000000000000000000000000000000000000000000000
0000000000000000000000000000000000000000000000000000000000000000000000000000000000000000000000000000000000000000000000000000000000000000000000000000000000000000000000000000000000000000000000000000000000000000000000000000000000000000000000000000000000000000
0000000000000000000000000000000000000000000000000000000000000000000000000000000000000000000000000000000000000000000000000000000000000000000000000000000000000000000000000000000000000000000000000000000000000000000000000000000000000000000000000000000000000000
0000000000000000000000000000000000000000000000000000000000000000000000000000000000000000000000000000000000000000000000000000000000000000000000000000000000000000000000000000000000000000000000000000000000000000000000000000000000000000000000000000000000000000
0000000000000000000000000000000000000000000000000000000000000000000000000000000000000000000000000000000000000000000000000000000000000000000000000000000000000000000000000000000000000000000000000000000000000000000000000000000000000000000000000000000000000000
0000000000000000000000000000000000000000000000000000000000000000000000000000000000000000000000000000000000000000000000000000000000000000000000000000000000000000000000000000000000000000000000000000000000000000000000000000000000000000000000000000000000000000
0000000000000000000000000000000000000000000000000000000000000000000000000000000000000000000000000000000000000000000000000000000000000000000000000000000000000000000000000000000000000000000000000000000000000000000000000000000000000000000000000000000000000000
0000000000000000000000000000000000000000000000000000000000000000000000000000000000000000000000000000000000000000000000000000000000000000000000000000000000000000000000000000000000000000000000000000000000000000000000000000000000000000000000000000000000000000
